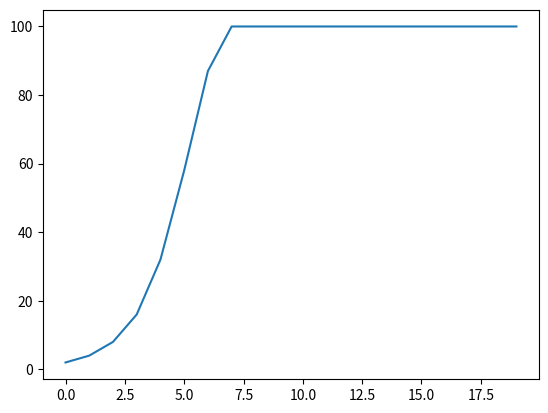

This chart was generated by the following Python code:
# ******************************************************************************
# Title       : AI・データサイエンスのための数学プログラミング
# Chapter     : 6 感染症の影響を予測してみよう
# Theme       : 6-4 実際の生物や社会の現象を説明するロジスティック方程式
# Creat Date  : 2021/1/12
# Final Update:
# Page        : P263 - P266
# ******************************************************************************


# ＜概要＞
# - ロジスティック方程式とは時間発展方程式にキャパシティの概念を導入したもの


# ＜目次＞
# 0 準備
# 1 時間発展方程式にキャパシティを導入
# 2 アニメーションによる確認


# 0 準備 ---------------------------------------------------------------------

# ライブラリ
import numpy as np
import matplotlib.pyplot as plt
from matplotlib import animation, rc


# 1 時間発展方程式にキャパシティを導入 -------------------------------------------

# ＜ポイント＞
# - deltaにキャパシティの項を追加する
#   --- プロットがキャパシティで


# パラメータ設定
# --- 期間変化量（固定値）
# --- 微分係数（増加ペース）
# --- キャパシティ
# --- シミュレーション回数
dt = 1.0
a = 1.2
capacity = 100
num = 20

# 初期化（初期値設定）
n = np.zeros(num)
n[0] = 2

# 時間発展方程式
# --- deltaに(1 - n[t - 1] / capacity))の項を追加
# --- キャパシティ直前まで通常どおり増加
# --- キャパシティに到達したら項が0となるため値を維持
for t in range(1, num):
    delta = int(a * n[t - 1] * (1 - n[t - 1] / capacity))
    n[t] = delta * dt + n[t - 1]

# プロット作成
plt.plot(n)
plt.show()


# 2 アニメーションによる確認 -------------------------------------------

# パラメータ設定
dt = 1.0
a = 1.2
capacity = 100
num = 20
x_size = 8.0
y_size = 6.0

# 初期化（初期値設定）
n = np.zeros(num)
n[0] = 2
list_plot = []

# 時間発展方程式
fig = plt.figure()
for t in range(1, num):
    delta = int(a * n[t - 1] * (1 - n[t - 1] / capacity))
    n[t] = delta * dt + n[t - 1]
    x_n = np.random.rand(int(n[t])) * x_size
    y_n = np.random.rand(int(n[t])) * y_size
    img = plt.scatter(x_n, y_n, color="black")
    list_plot.append([img])

# グラフ（アニメーション）描画
plt.grid()
anim = animation.ArtistAnimation(fig, list_plot, interval=200, repeat_delay=1000)
rc('animation', html='jshtml')
plt.close()
anim
